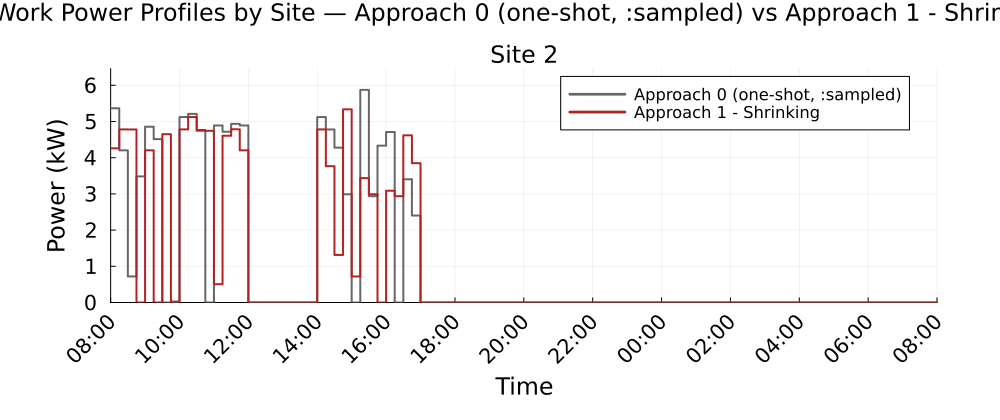

The data file committed next to this chart (first rows):
Time_Period, Clock, Site_2_A0_kW, Site_2_A1S_kW
1, 08:00, 5.366, 4.258
2, 08:15, 4.203, 4.781
3, 08:30, 0.7188, 4.78
4, 08:45, 3.483, 0.0
5, 09:00, 4.854, 4.203
6, 09:15, 4.512, 0.0
7, 09:30, 0.0, 4.648
8, 09:45, 0.0264, 0.0
9, 10:00, 5.123, 4.781
10, 10:15, 5.21, 5.123
11, 10:30, 4.742, 4.765
12, 10:45, 0.0, 4.742
13, 11:00, 4.891, 0.5059
14, 11:15, 4.718, 4.607
15, 11:30, 4.935, 4.784
16, 11:45, 4.891, 4.203
17, 12:00, 0.0, 0.0
18, 12:15, 0.0, 0.0
19, 12:30, 0.0, 0.0
20, 12:45, 0.0, 0.0
21, 13:00, 0.0, 0.0
22, 13:15, 0.0, 0.0
23, 13:30, 0.0, 0.0
24, 13:45, 0.0, 0.0
25, 14:00, 5.123, 4.781
26, 14:15, 4.78, 3.766
27, 14:30, 4.277, 1.313
28, 14:45, 2.99, 5.336
29, 15:00, 0.0, 0.7188
30, 15:15, 5.873, 3.436
31, 15:30, 2.937, 2.99
32, 15:45, 4.332, 0.0
33, 16:00, 4.709, 3.087
34, 16:15, 0.0, 2.937
35, 16:30, 3.403, 4.618
36, 16:45, 2.402, 3.849
37, 17:00, 0.0, 0.0
38, 17:15, 0.0, 0.0
39, 17:30, 0.0, 0.0
40, 17:45, 0.0, 0.0
41, 18:00, 0.0, 0.0
42, 18:15, 0.0, 0.0
43, 18:30, 0.0, 0.0
44, 18:45, 0.0, 0.0
45, 19:00, 0.0, 0.0
46, 19:15, 0.0, 0.0
47, 19:30, 0.0, 0.0
48, 19:45, 0.0, 0.0
49, 20:00, 0.0, 0.0
50, 20:15, 0.0, 0.0
51, 20:30, 0.0, 0.0
52, 20:45, 0.0, 0.0
53, 21:00, 0.0, 0.0
54, 21:15, 0.0, 0.0
55, 21:30, 0.0, 0.0
56, 21:45, 0.0, 0.0
57, 22:00, 0.0, 0.0
58, 22:15, 0.0, 0.0
59, 22:30, 0.0, 0.0
60, 22:45, 0.0, 0.0
... 36 more rows
